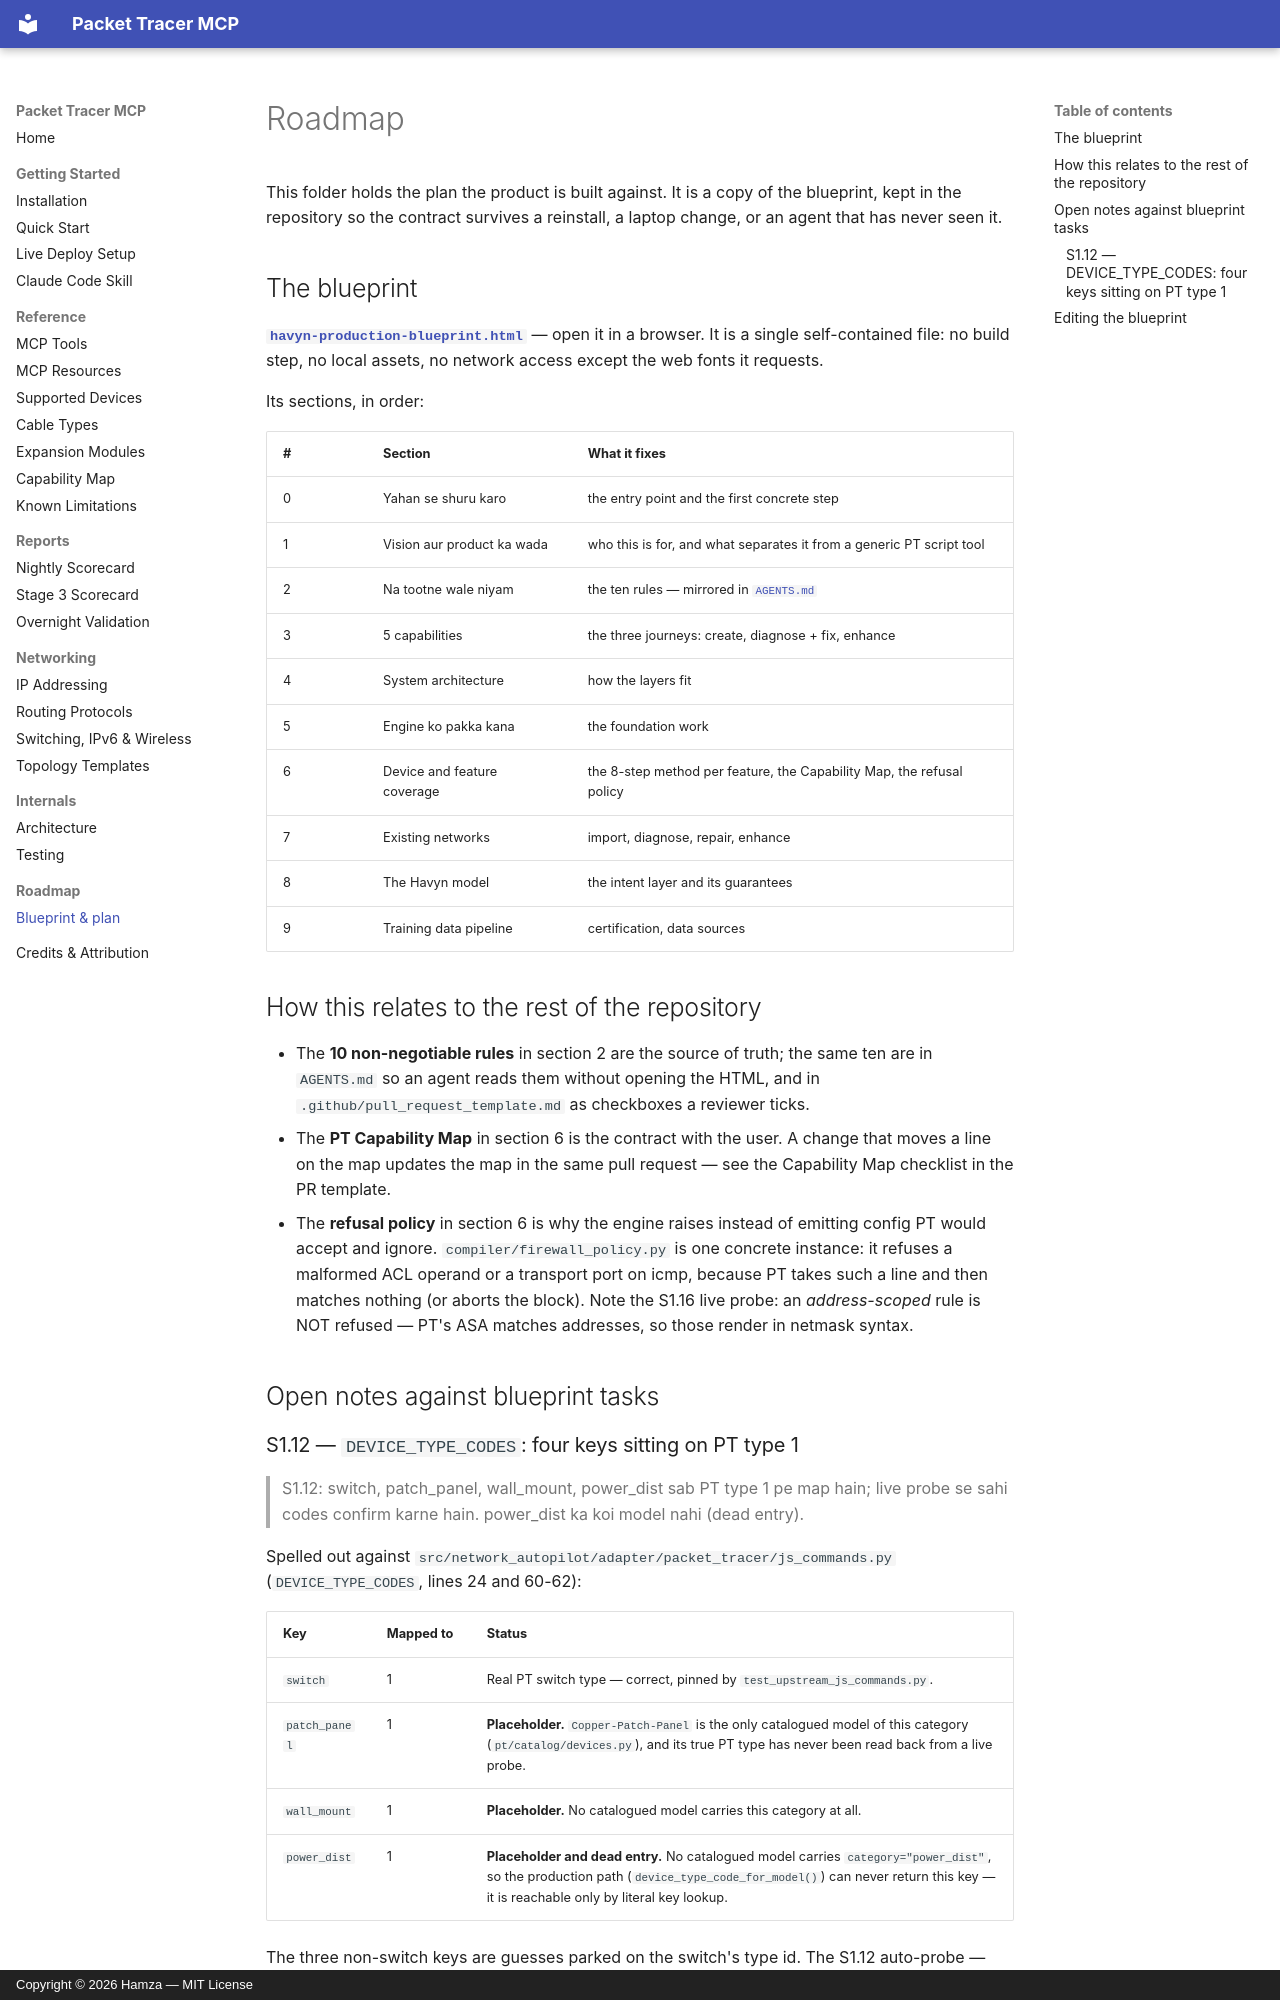

repository: HamzaNinjaCoder1/Havyn · page: roadmap/index.html · generator: mkdocs · copyright: Copyright © 2026 Hamza — MIT License

# Roadmap

This folder holds the plan the product is built against. It is a copy of the
blueprint, kept in the repository so the contract survives a reinstall, a
laptop change, or an agent that has never seen it.

## The blueprint

**[`havyn-production-blueprint.html`](havyn-production-blueprint.html)** — open
it in a browser. It is a single self-contained file: no build step, no local
assets, no network access except the web fonts it requests.

Its sections, in order:

| # | Section | What it fixes |
| --- | --- | --- |
| 0 | Yahan se shuru karo | the entry point and the first concrete step |
| 1 | Vision aur product ka wada | who this is for, and what separates it from a generic PT script tool |
| 2 | Na tootne wale niyam | the ten rules — mirrored in [`AGENTS.md`](../../AGENTS.md) |
| 3 | 5 capabilities | the three journeys: create, diagnose + fix, enhance |
| 4 | System architecture | how the layers fit |
| 5 | Engine ko pakka kana | the foundation work |
| 6 | Device and feature coverage | the 8-step method per feature, the Capability Map, the refusal policy |
| 7 | Existing networks | import, diagnose, repair, enhance |
| 8 | The Havyn model | the intent layer and its guarantees |
| 9 | Training data pipeline | certification, data sources |

## How this relates to the rest of the repository

- The **10 non-negotiable rules** in section 2 are the source of truth; the
  same ten are in `AGENTS.md` so an agent reads them without opening the HTML,
  and in `.github/pull_request_template.md` as checkboxes a reviewer ticks.
- The **PT Capability Map** in section 6 is the contract with the user. A change
  that moves a line on the map updates the map in the same pull request — see
  the Capability Map checklist in the PR template.
- The **refusal policy** in section 6 is why the engine raises instead of
  emitting config PT would accept and ignore. `compiler/firewall_policy.py` is
  one concrete instance: it refuses a malformed ACL operand or a transport
  port on icmp, because PT takes such a line and then matches nothing (or
  aborts the block). Note the S1.16 live probe: an *address-scoped* rule is
  NOT refused — PT's ASA matches addresses, so those render in netmask syntax.

## Open notes against blueprint tasks
